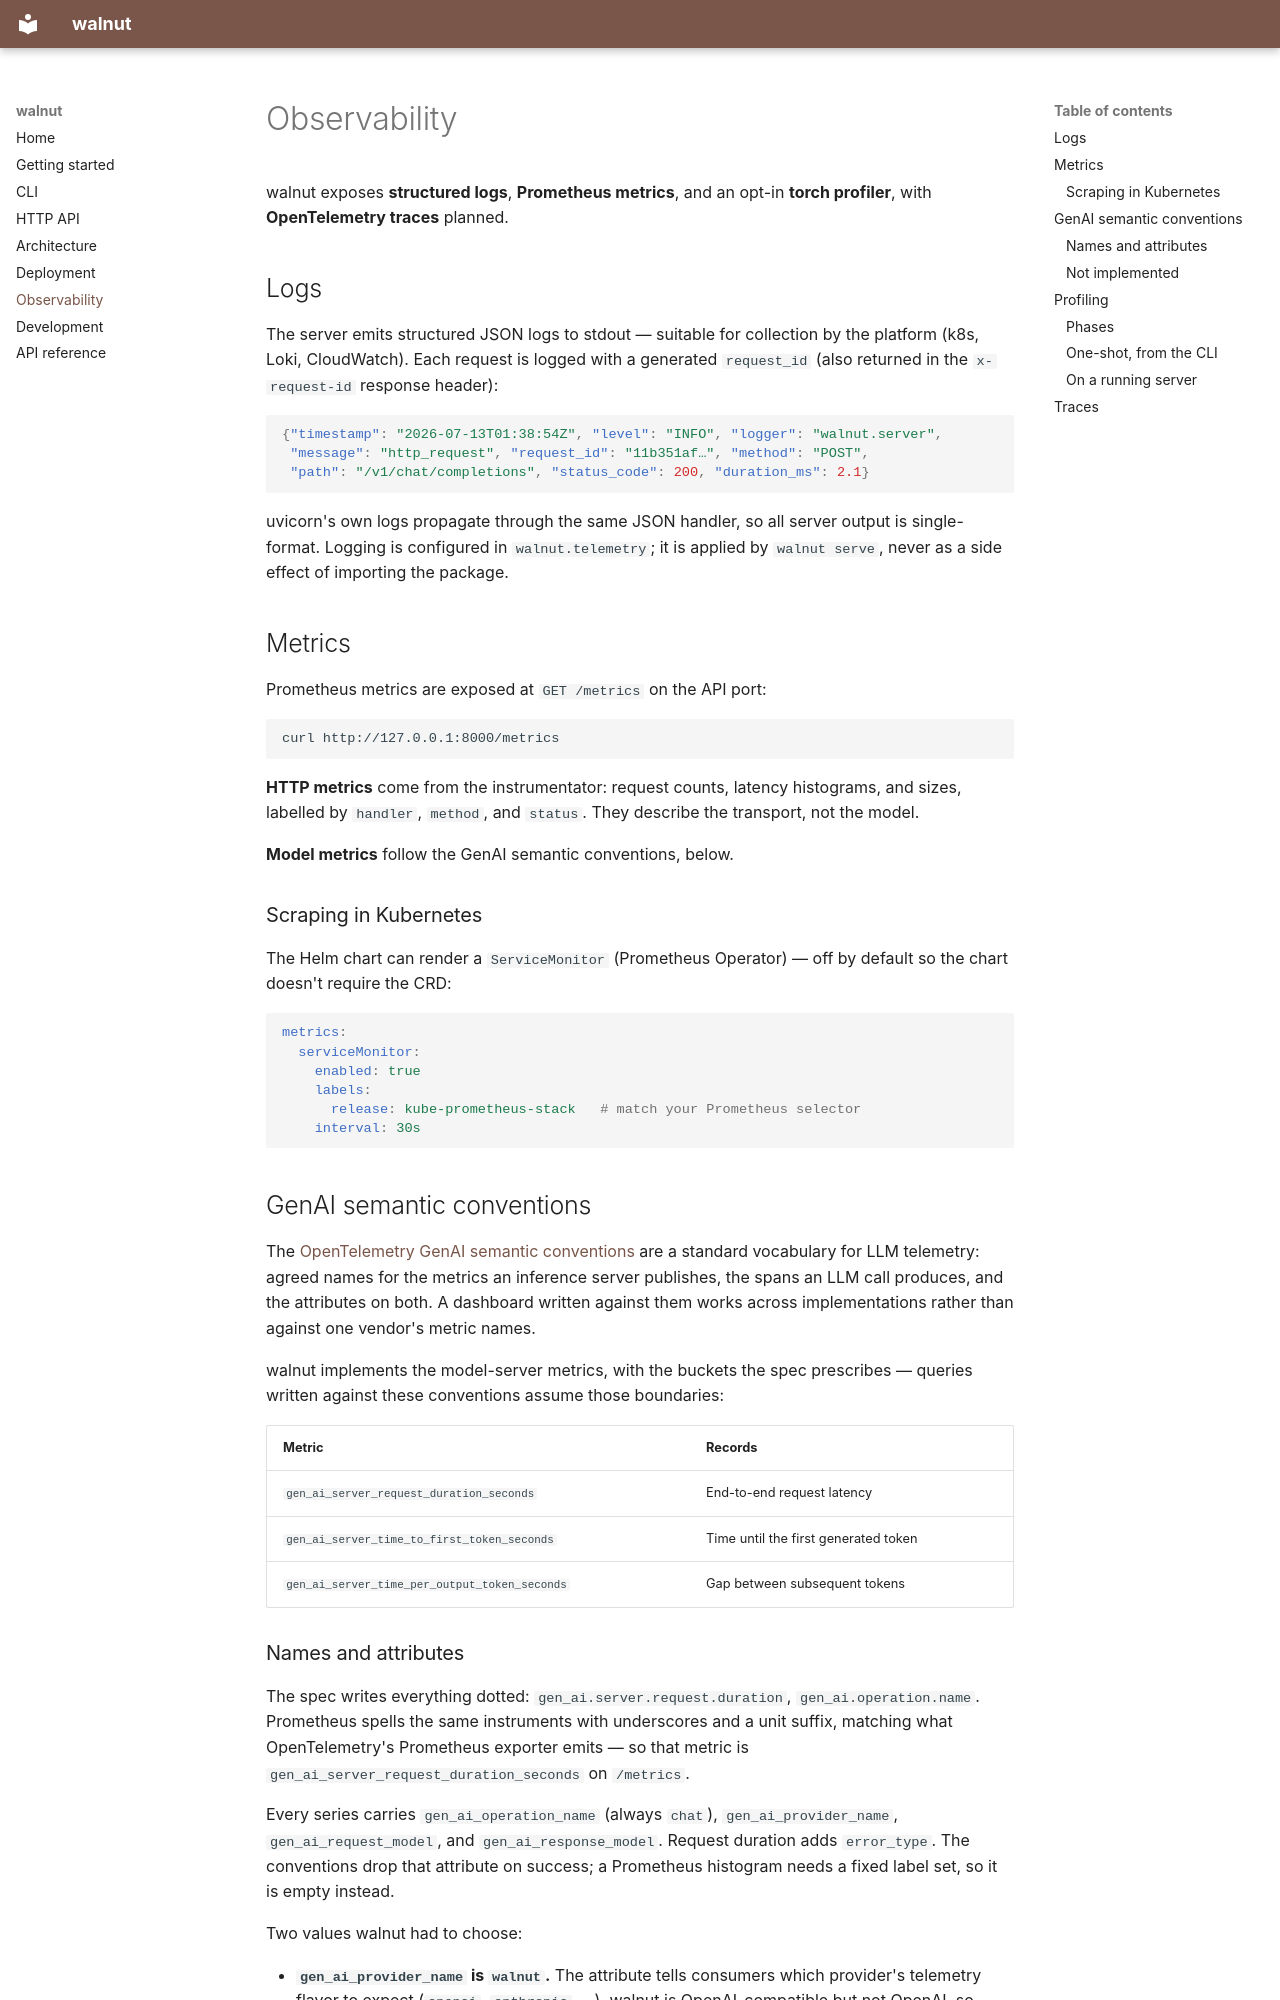

repository: thomasbarrett/walnut · page: observability/index.html · generator: mkdocs

# Observability

walnut exposes **structured logs**, **Prometheus metrics**, and an opt-in
**torch profiler**, with **OpenTelemetry traces** planned.

## Logs

The server emits structured JSON logs to stdout — suitable for collection by
the platform (k8s, Loki, CloudWatch). Each request is logged with a generated
`request_id` (also returned in the `x-request-id` response header):

```json
{"timestamp": "2026-07-13T01:38:54Z", "level": "INFO", "logger": "walnut.server",
 "message": "http_request", "request_id": "11b351af…", "method": "POST",
 "path": "/v1/chat/completions", "status_code": 200, "duration_ms": 2.1}
```

uvicorn's own logs propagate through the same JSON handler, so all server
output is single-format. Logging is configured in `walnut.telemetry`; it is
applied by `walnut serve`, never as a side effect of importing the package.

## Metrics

Prometheus metrics are exposed at `GET /metrics` on the API port:

```bash
curl http://127.0.0.1:8000/metrics
```

**HTTP metrics** come from the instrumentator: request counts, latency
histograms, and sizes, labelled by `handler`, `method`, and `status`. They
describe the transport, not the model.

**Model metrics** follow the GenAI semantic conventions, below.

### Scraping in Kubernetes

The Helm chart can render a `ServiceMonitor` (Prometheus Operator) — off by
default so the chart doesn't require the CRD:

```yaml
metrics:
  serviceMonitor:
    enabled: true
    labels:
      release: kube-prometheus-stack   # match your Prometheus selector
    interval: 30s
```

## GenAI semantic conventions

The [OpenTelemetry GenAI semantic
conventions](https://github.com/open-telemetry/semantic-conventions-genai) are a
standard vocabulary for LLM telemetry: agreed names for the metrics an inference
server publishes, the spans an LLM call produces, and the attributes on both. A
dashboard written against them works across implementations rather than against
one vendor's metric names.

walnut implements the model-server metrics, with the buckets the spec
prescribes — queries written against these conventions assume those boundaries:

| Metric | Records |
| --- | --- |
| `gen_ai_server_request_duration_seconds` | End-to-end request latency |
| `gen_ai_server_time_to_first_token_seconds` | Time until the first generated token |
| `gen_ai_server_time_per_output_token_seconds` | Gap between subsequent tokens |
